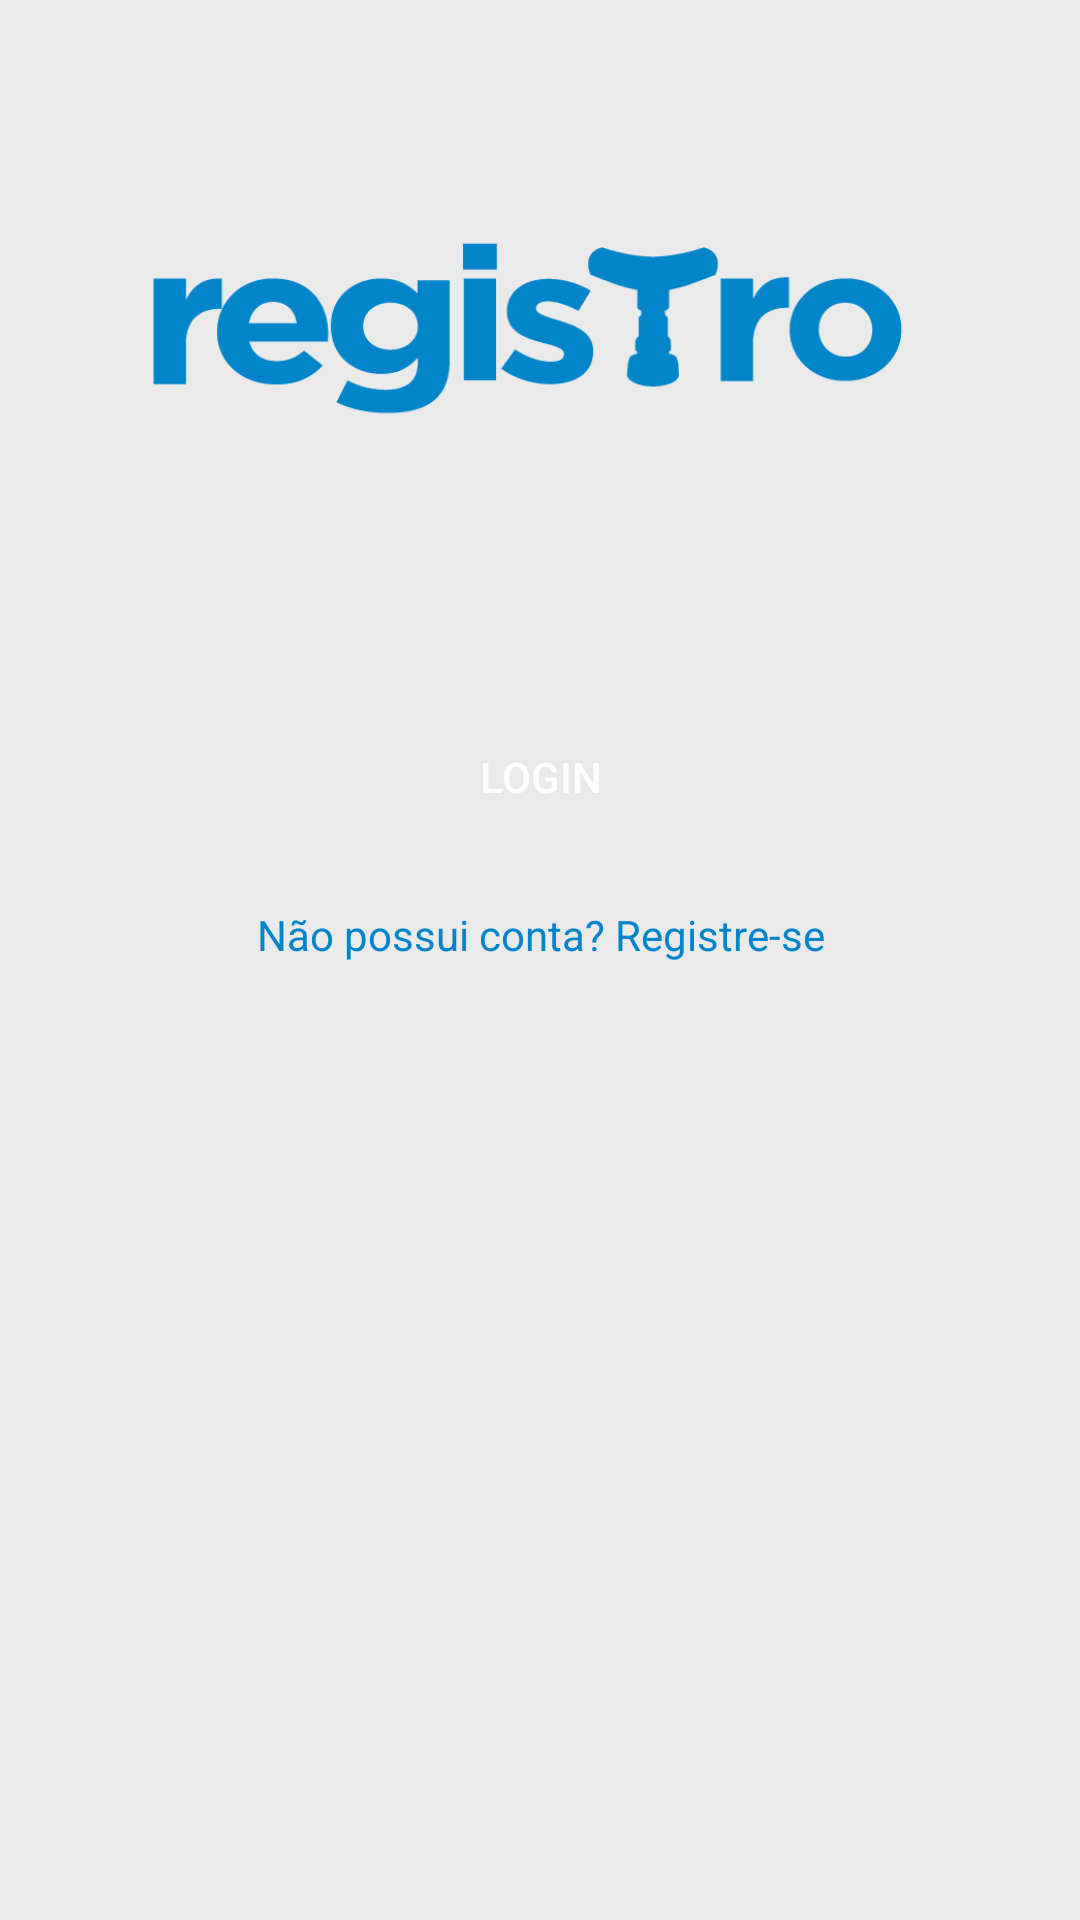

Layout XML and referenced resources for this Android screen:
<!-- AndroidManifest.xml: application theme AppTheme -->
<!-- res/layout/activity_login.xml -->
<?xml version="1.0" encoding="utf-8"?>
<RelativeLayout xmlns:android="http://schemas.android.com/apk/res/android"
    xmlns:app="http://schemas.android.com/apk/res-auto"
    xmlns:tools="http://schemas.android.com/tools"
    android:layout_width="match_parent"
    android:layout_height="match_parent"
    android:background="@color/colorBackground"
    tools:context="telas.LoginActivity">

    <ScrollView
        android:layout_width="match_parent"
        android:layout_height="match_parent">

        <LinearLayout
            android:padding="8dp"
            android:orientation="vertical"
            android:layout_width="match_parent"
            android:layout_height="match_parent">

            <ImageView
                android:id="@+id/imageView"
                android:layout_width="wrap_content"
                android:layout_height="200dp"
                app:srcCompat="@drawable/logo" />

            <EditText
                android:background="@drawable/edittext_style"
                android:id="@+id/emailLoginId"
                android:layout_width="match_parent"
                android:layout_height="@dimen/tamanhoEditText"
                android:hint="@string/login_email"
                android:inputType="textPersonName"
                android:textColor="@color/colorAccent"
                android:textColorHint="@color/colorPrimary" />

            <EditText
                android:layout_marginTop="@dimen/distancia"
                android:background="@drawable/edittext_style"
                android:id="@+id/senhaLoginId"
                android:layout_width="match_parent"
                android:layout_height="@dimen/tamanhoEditText"
                android:hint="@string/login_senha"
                android:inputType="textPassword"
                android:textColor="@color/colorAccent"
                android:textColorHint="@color/colorPrimary" />

            <Button
                fontPath="fonts/montserrat/Montserrat-ExtraBold.ttf"
                android:layout_marginTop="@dimen/distancia"
                android:id="@+id/botaoLogarId"
                android:layout_width="match_parent"
                android:layout_height="@dimen/altura_Botao"
                android:background="@drawable/button_style"
                android:text="Login"
                android:textColor="@android:color/white"
                tools:ignore="MissingPrefix" />

           
            <TextView
                android:layout_marginTop="@dimen/distancia"
                android:id="@+id/registraId"
                android:layout_width="match_parent"
                android:layout_height="wrap_content"
                android:textAlignment="center"
                android:text="Não possui conta? Registre-se"
                android:textColor="@color/colorPrimary"
                android:gravity="center_horizontal" />


        </LinearLayout>
    </ScrollView>
</RelativeLayout>
<!-- resources referenced by this layout -->
<resources>
  <color name="colorAccent">#08597c</color>
  <color name="colorBackground">#eaeaea</color>
  <color name="colorPrimary">#0084CA</color>
  <dimen name="altura_Botao">70dp</dimen>
  <dimen name="distancia">8dp</dimen>
  <!-- drawable edittext_style (drawable) -->
  <selector xmlns:android="http://schemas.android.com/apk/res/android">
      <item>
          <shape android:shape="rectangle">
              <solid android:color="@color/colorBackground"/> 
              <corners android:radius="12dp"/> 
              <stroke android:color="@color/colorPrimaryDark" android:width="1dp"/> 
              <padding android:bottom="15dp" android:left="15dp" android:right="15dp" android:top="15dp"/>
          </shape>
      </item>
  </selector>
  <!-- drawable logo: png bitmap (drawable, 10784 bytes) -->
  <string name="login_email">Digite seu e-mail</string>
  <string name="login_senha">Digite sua senha</string>
  <style name="AppTheme" parent="Theme.AppCompat.NoActionBar">
          
          <item name="windowActionBar">false</item>
          <item name="windowNoTitle">true</item>
          <item name="colorPrimary">@color/colorPrimary</item>
          <item name="colorPrimaryDark">@color/colorPrimaryDark</item>
          <item name="colorAccent">@color/colorAccent</item>
          <item name="colorControlNormal">@color/colorPrimary</item>
      </style>
  <color name="colorPrimaryDark">#02323f</color>
</resources>
